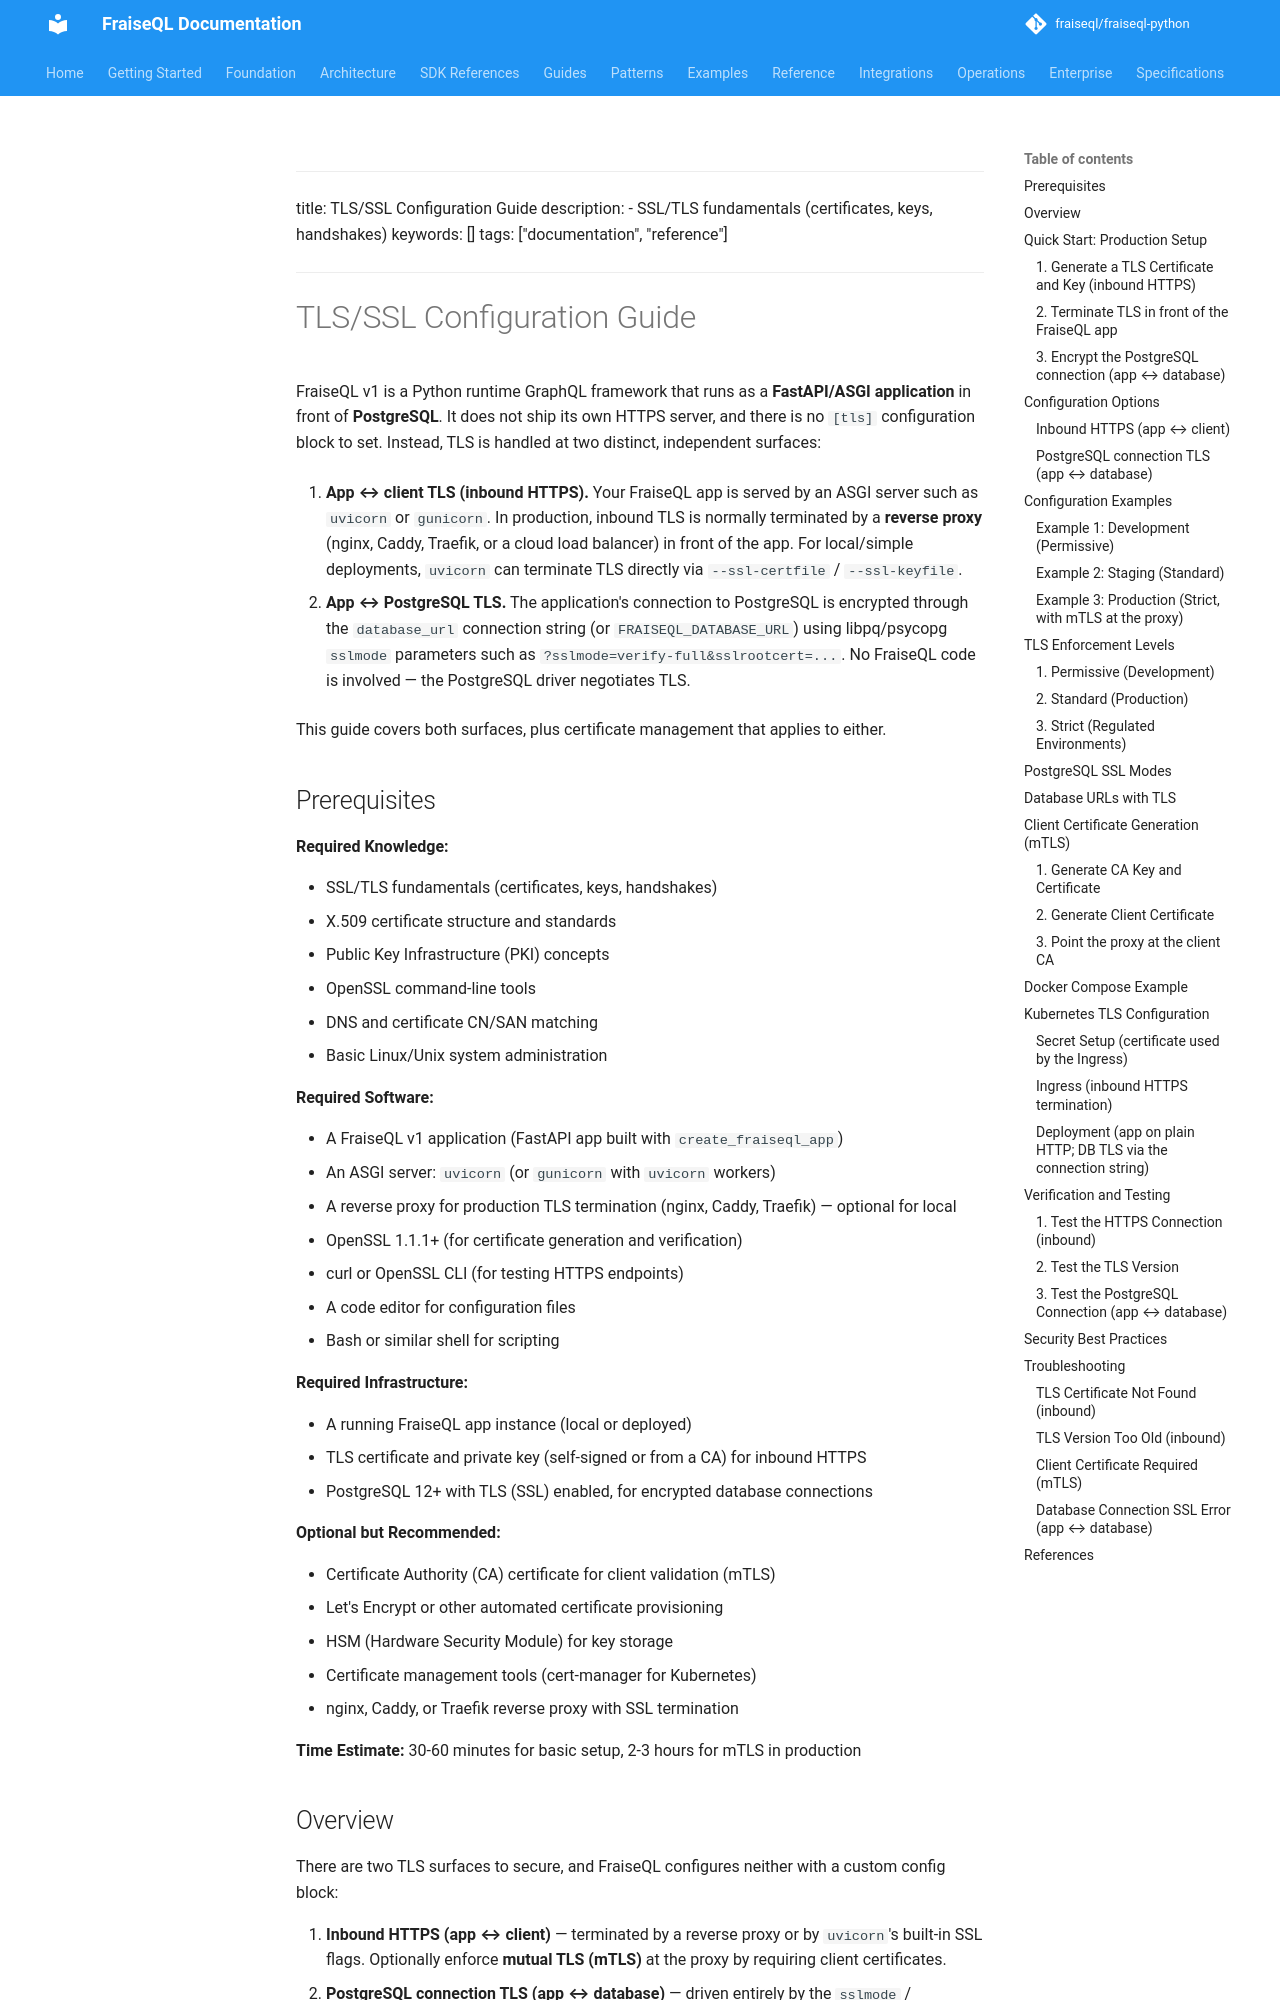

repository: fraiseql/fraiseql-python · page: configuration/tls-configuration/index.html · generator: mkdocs

---

title: TLS/SSL Configuration Guide
description: - SSL/TLS fundamentals (certificates, keys, handshakes)
keywords: []
tags: ["documentation", "reference"]
---

# TLS/SSL Configuration Guide

FraiseQL v1 is a Python runtime GraphQL framework that runs as a **FastAPI/ASGI
application** in front of **PostgreSQL**. It does not ship its own HTTPS server,
and there is no `[tls]` configuration block to set. Instead, TLS is handled at
two distinct, independent surfaces:

1. **App ↔ client TLS (inbound HTTPS).** Your FraiseQL app is served by an ASGI
   server such as `uvicorn` or `gunicorn`. In production, inbound TLS is normally
   terminated by a **reverse proxy** (nginx, Caddy, Traefik, or a cloud load
   balancer) in front of the app. For local/simple deployments, `uvicorn` can
   terminate TLS directly via `--ssl-certfile` / `--ssl-keyfile`.

2. **App ↔ PostgreSQL TLS.** The application's connection to PostgreSQL is
   encrypted through the `database_url` connection string (or
   `FRAISEQL_DATABASE_URL`) using libpq/psycopg `sslmode` parameters such as
   `?sslmode=verify-full&sslrootcert=...`. No FraiseQL code is involved — the
   PostgreSQL driver negotiates TLS.

This guide covers both surfaces, plus certificate management that applies to either.

## Prerequisites

**Required Knowledge:**

- SSL/TLS fundamentals (certificates, keys, handshakes)
- X.509 certificate structure and standards
- Public Key Infrastructure (PKI) concepts
- OpenSSL command-line tools
- DNS and certificate CN/SAN matching
- Basic Linux/Unix system administration

**Required Software:**

- A FraiseQL v1 application (FastAPI app built with `create_fraiseql_app`)
- An ASGI server: `uvicorn` (or `gunicorn` with `uvicorn` workers)
- A reverse proxy for production TLS termination (nginx, Caddy, Traefik) — optional for local
- OpenSSL 1.1.1+ (for certificate generation and verification)
- curl or OpenSSL CLI (for testing HTTPS endpoints)
- A code editor for configuration files
- Bash or similar shell for scripting

**Required Infrastructure:**

- A running FraiseQL app instance (local or deployed)
- TLS certificate and private key (self-signed or from a CA) for inbound HTTPS
- PostgreSQL 12+ with TLS (SSL) enabled, for encrypted database connections

**Optional but Recommended:**

- Certificate Authority (CA) certificate for client validation (mTLS)
- Let's Encrypt or other automated certificate provisioning
- HSM (Hardware Security Module) for key storage
- Certificate management tools (cert-manager for Kubernetes)
- nginx, Caddy, or Traefik reverse proxy with SSL termination

**Time Estimate:** 30-60 minutes for basic setup, 2-3 hours for mTLS in production
